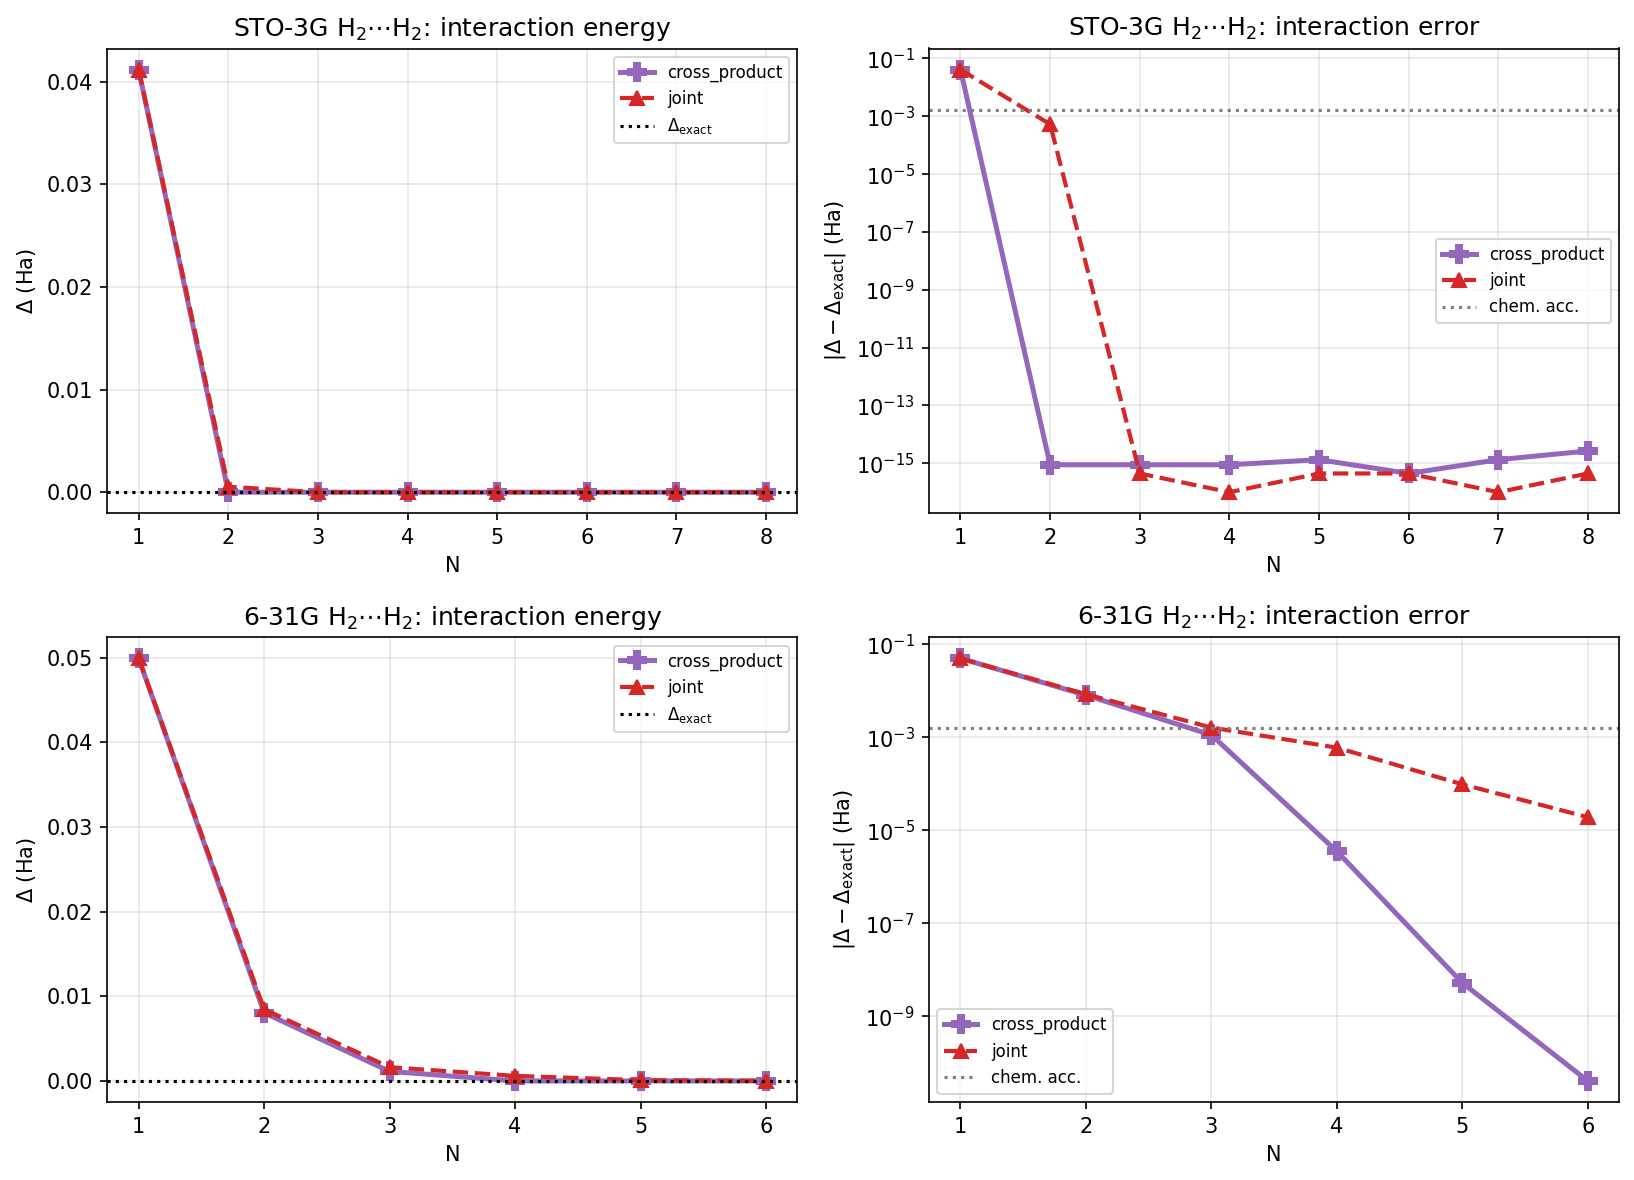

The file beside this chart, header and first rows:
system, basis, label, N, variant, raw_dim, eff_dim, gs_total, gs_err, delta, delta_exact, err_int
H2+H2, sto-3g, STO-3G, 1, cross_product, 1, 1, -2.233, 0.04117, 0.04117, 0.0, 0.04117
H2+H2, sto-3g, STO-3G, 1, joint, 1, 1, -2.233, 0.04117, 0.04117, 0.0, 0.04117
H2+H2, sto-3g, STO-3G, 2, cross_product, 4, 4, -2.275, 8.881784197001252e-16, -8.881784197001252e-16, 0.0, 8.881784197001252e-16
H2+H2, sto-3g, STO-3G, 2, joint, 2, 2, -2.274, 0.0005323, 0.0005323, 0.0, 0.0005323
H2+H2, sto-3g, STO-3G, 3, cross_product, 9, 4, -2.275, 8.881784197001252e-16, 8.881784197001252e-16, 0.0, 8.881784197001252e-16
H2+H2, sto-3g, STO-3G, 3, joint, 3, 3, -2.275, 4.440892098500626e-16, 4.440892098500626e-16, 0.0, 4.440892098500626e-16
H2+H2, sto-3g, STO-3G, 4, cross_product, 16, 4, -2.275, 8.881784197001252e-16, 8.881784197001252e-16, 0.0, 8.881784197001252e-16
H2+H2, sto-3g, STO-3G, 4, joint, 4, 3, -2.275, 0.0, 0.0, 0.0, 0.0
H2+H2, sto-3g, STO-3G, 5, cross_product, 25, 4, -2.275, 1.3322676295501878e-15, -1.3322676295501878e-15, 0.0, 1.3322676295501878e-15
H2+H2, sto-3g, STO-3G, 5, joint, 5, 3, -2.275, 4.440892098500626e-16, 4.440892098500626e-16, 0.0, 4.440892098500626e-16
H2+H2, sto-3g, STO-3G, 6, cross_product, 36, 4, -2.275, 4.440892098500626e-16, 4.440892098500626e-16, 0.0, 4.440892098500626e-16
H2+H2, sto-3g, STO-3G, 6, joint, 6, 3, -2.275, 4.440892098500626e-16, -4.440892098500626e-16, 0.0, 4.440892098500626e-16
H2+H2, sto-3g, STO-3G, 7, cross_product, 49, 4, -2.275, 1.3322676295501878e-15, -1.3322676295501878e-15, 0.0, 1.3322676295501878e-15
H2+H2, sto-3g, STO-3G, 7, joint, 7, 3, -2.275, 0.0, 0.0, 0.0, 0.0
H2+H2, sto-3g, STO-3G, 8, cross_product, 64, 4, -2.275, 2.6645352591003757e-15, 2.6645352591003757e-15, 0.0, 2.6645352591003757e-15
H2+H2, sto-3g, STO-3G, 8, joint, 8, 3, -2.275, 4.440892098500626e-16, 4.440892098500626e-16, 0.0, 4.440892098500626e-16
H2+H2, 6-31g, 6-31G, 1, cross_product, 1, 1, -2.253, 0.0499, 0.0499, -4.440892098500626e-15, 0.0499
H2+H2, 6-31g, 6-31G, 1, joint, 1, 1, -2.253, 0.0499, 0.0499, -4.440892098500626e-15, 0.0499
H2+H2, 6-31g, 6-31G, 2, cross_product, 4, 4, -2.295, 0.008055, 0.008055, -4.440892098500626e-15, 0.008055
H2+H2, 6-31g, 6-31G, 2, joint, 2, 2, -2.295, 0.00846, 0.00846, -4.440892098500626e-15, 0.00846
H2+H2, 6-31g, 6-31G, 3, cross_product, 9, 9, -2.302, 0.001123, 0.001123, -4.440892098500626e-15, 0.001123
H2+H2, 6-31g, 6-31G, 3, joint, 3, 3, -2.302, 0.001623, 0.001623, -4.440892098500626e-15, 0.001623
H2+H2, 6-31g, 6-31G, 4, cross_product, 16, 16, -2.303, 3.5221179000011205e-06, 3.5221178955602284e-06, -4.440892098500626e-15, 3.5221179000011205e-06
H2+H2, 6-31g, 6-31G, 4, joint, 4, 4, -2.303, 0.0005992, 0.0005992, -4.440892098500626e-15, 0.0005992
H2+H2, 6-31g, 6-31G, 5, cross_product, 25, 24, -2.303, 5.2046140730510615e-09, 5.204609632158963e-09, -4.440892098500626e-15, 5.2046140730510615e-09
H2+H2, 6-31g, 6-31G, 5, joint, 5, 5, -2.303, 9.755833069791109e-05, 9.75583306934702e-05, -4.440892098500626e-15, 9.755833069791109e-05
H2+H2, 6-31g, 6-31G, 6, cross_product, 36, 26, -2.303, 4.066036396466188e-11, 4.065592307256338e-11, -4.440892098500626e-15, 4.066036396466188e-11
H2+H2, 6-31g, 6-31G, 6, joint, 6, 6, -2.303, 1.9127980665167854e-05, 1.9127980660726962e-05, -4.440892098500626e-15, 1.9127980665167854e-05
